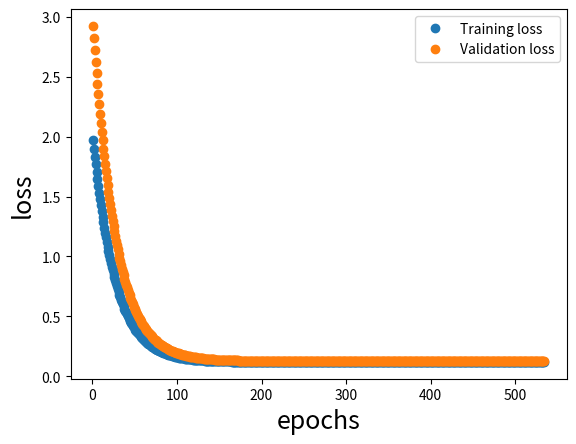
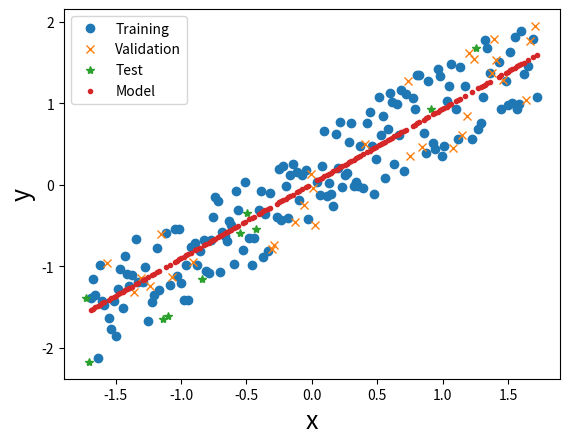
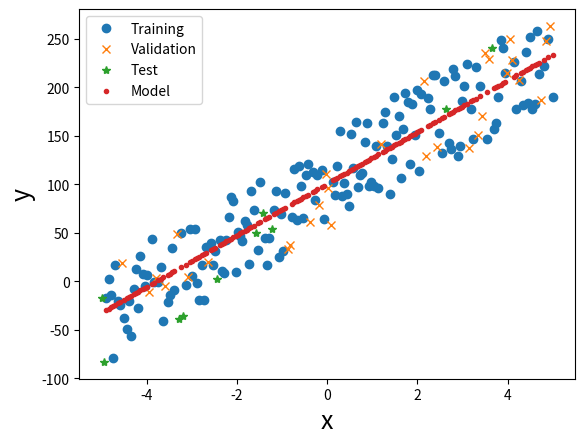
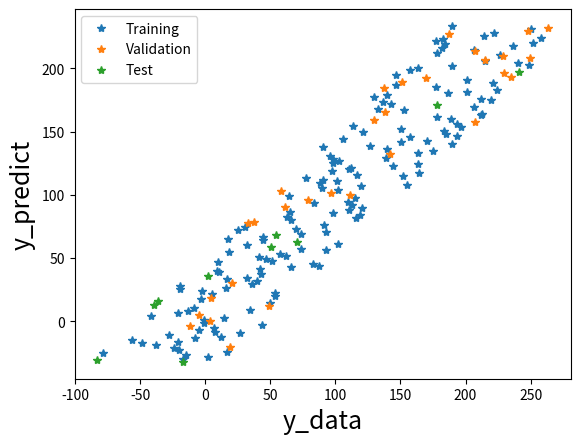

The matplotlib source for these figures, in order:
#--------------------------------
# UNIVARIABLE REGRESSION EXAMPLE
#--------------------------------

import numpy as np
import matplotlib
import matplotlib.pyplot as plt
import json

#------------------------
#CODE PARAMETERS
#------------------------

#USER PARAMETERS
IPLOT=True


PARADIGM='batch'

model_type="linear"; NFIT=2; X_KEYS=['x1']; Y_KEYS=['y']

#SAVE HISTORY FOR PLOTTING AT THE END
epoch=1; epochs=[]; loss_train=[];  loss_val=[]

#------------------------
#GENERATE DATA
#------------------------
N=200
X1=[]; Y1=[]
for x1 in np.linspace(-5,5,N):
	noise=10*5*np.random.uniform(-1,1,size=1)[0]
	y=2.718*10*x1+100.0+noise
	X1.append(x1); Y1.append(y)
input1={}; input1['x1']=X1; input1['y']=Y1
# X is a list with input sample (dim=number of samples)

#------------------------
#CONVERT TO MATRICES AND NORMALIZE
#------------------------

#CONVERT DICTIONARY INPUT AND OUTPUT MATRICES #SIMILAR TO PANDAS DF   
X=[]; Y=[]
for key in input1.keys():
	if(key in X_KEYS): X.append(input1[key])
	if(key in Y_KEYS): Y.append(input1[key])



print(type(X1))
print(len(X1))
#exit()

#MAKE ROWS=SAMPLE DIMENSION (TRANSPOSE)
X=np.transpose(np.array(X))
Y=np.transpose(np.array(Y))
print('--------INPUT INFO-----------')
print("X shape:",X.shape); print("Y shape:",Y.shape,'\n')

#TAKE MEAN AND STD DOWN COLUMNS (I.E DOWN SAMPLE DIMENSION)
XMEAN=np.mean(X,axis=0); XSTD=np.std(X,axis=0) 
YMEAN=np.mean(Y,axis=0); YSTD=np.std(Y,axis=0) 

#NORMALIZE 
X=(X-XMEAN)/XSTD;  Y=(Y-YMEAN)/YSTD  

#------------------------
#PARTITION DATA
#------------------------
#TRAINING: 	 DATA THE OPTIMIZER "SEES"
#VALIDATION: NOT TRAINED ON BUT MONITORED DURING TRAINING
#TEST:		 NOT MONITORED DURING TRAINING (ONLY USED AT VERY END)

f_train=0.8; f_val=0.15; f_test=0.05;

if(f_train+f_val+f_test != 1.0):
	raise ValueError("f_train+f_val+f_test MUST EQUAL 1");

#PARTITION DATA
rand_indices = np.random.permutation(X.shape[0])
CUT1=int(f_train*X.shape[0]); 
CUT2=int((f_train+f_val)*X.shape[0]); 
train_idx, val_idx, test_idx = rand_indices[:CUT1], rand_indices[CUT1:CUT2], rand_indices[CUT2:]
print('------PARTITION INFO---------')
print("train_idx shape:",train_idx.shape)
print("val_idx shape:"  ,val_idx.shape)
print("test_idx shape:" ,test_idx.shape)

#------------------------
#MODEL
#------------------------
def model(x,p):
	if(model_type=="linear"):   return  p[0]*x+p[1]  
	if(model_type=="logistic"): return  p[0]+p[1]*(1.0/(1.0+np.exp(-(x-p[2])/(p[3]+0.0001))))

#FUNCTION TO MAKE VARIOUS PREDICTIONS FOR GIVEN PARAMETERIZATION
def predict(p):
	global YPRED_T,YPRED_V,YPRED_TEST,MSE_T,MSE_V
	YPRED_T=model(X[train_idx],p)
	YPRED_V=model(X[val_idx],p)
	YPRED_TEST=model(X[test_idx],p)
	MSE_T=np.mean((YPRED_T-Y[train_idx])**2.0)
	MSE_V=np.mean((YPRED_V-Y[val_idx])**2.0)

#------------------------
#LOSS FUNCTION
#------------------------
def loss(p,index_2_use):
	errors=model(X[index_2_use],p)-Y[index_2_use]  #VECTOR OF ERRORS
	training_loss=np.mean(errors**2.0)				#MSE
	return training_loss

#------------------------
#MINIMIZER FUNCTION
#------------------------
def minimizer(f,xi, algo='GD', LR=0.01):
	global epoch,epochs, loss_train,loss_val 
	# x0=initial guess, (required to set NDIM)
	# algo=GD or MOM
	# LR=learning rate for gradient decent

	#PARAM
	iteration=1			#ITERATION COUNTER
	dx=0.0001			#STEP SIZE FOR FINITE DIFFERENCE
	max_iter=5000		#MAX NUMBER OF ITERATION
	tol=10**-10			#EXIT AFTER CHANGE IN F IS LESS THAN THIS 
	NDIM=len(xi)		#DIMENSION OF OPTIIZATION PROBLEM

	#OPTIMIZATION LOOP
	while(iteration<=max_iter):

		#-------------------------
		#DATASET PARITION BASED ON TRAINING PARADIGM
		#-------------------------
		if(PARADIGM=='batch'):
			if(iteration==1): index_2_use=train_idx
			if(iteration>1):  epoch+=1
		else:
			print("REQUESTED PARADIGM NOT CODED"); exit()

		#-------------------------
		#NUMERICALLY COMPUTE GRADIENT 
		#-------------------------
		df_dx=np.zeros(NDIM);	#INITIALIZE GRADIENT VECTOR
		for i in range(0,NDIM):	#LOOP OVER DIMENSIONS

			dX=np.zeros(NDIM);  #INITIALIZE STEP ARRAY
			dX[i]=dx; 			#TAKE SET ALONG ith DIMENSION
			xm1=xi-dX; 			#STEP BACK
			xp1=xi+dX; 			#STEP FORWARD 

			#CENTRAL FINITE DIFF
			grad_i=(f(xp1,index_2_use)-f(xm1,index_2_use))/dx/2

			# UPDATE GRADIENT VECTOR 
			df_dx[i]=grad_i 
			
		#TAKE A OPTIMIZER STEP
		if(algo=="GD"):  xip1=xi-LR*df_dx 
		if(algo=="MOM"): print("REQUESTED ALGORITHM NOT CODED"); exit()

		#REPORT AND SAVE DATA FOR PLOTTING
		if(iteration%1==0):
			predict(xi)	#MAKE PREDICTION FOR CURRENT PARAMETERIZATION
			print(iteration,"	",epoch,"	",MSE_T,"	",MSE_V) 

			#UPDATE
			epochs.append(epoch); 
			loss_train.append(MSE_T);  loss_val.append(MSE_V);

			#STOPPING CRITERION (df=change in objective function)
			df=np.absolute(f(xip1,index_2_use)-f(xi,index_2_use))
			if(df<tol):
				print("STOPPING CRITERION MET (STOPPING TRAINING)")
				break

		xi=xip1 #UPDATE FOR NEXT PASS
		iteration=iteration+1

	return xi


#------------------------
#FIT MODEL
#------------------------

#RANDOM INITIAL GUESS FOR FITTING PARAMETERS
po=np.random.uniform(2,1.,size=NFIT)

#TRAIN MODEL USING SCIPY MINIMIZ 
p_final=minimizer(loss,po)		
print("OPTIMAL PARAM:",p_final)
predict(p_final)

#------------------------
#GENERATE PLOTS
#------------------------

#PLOT TRAINING AND VALIDATION LOSS HISTORY
def plot_0():
	fig, ax = plt.subplots()
	ax.plot(epochs, loss_train, 'o', label='Training loss')
	ax.plot(epochs, loss_val, 'o', label='Validation loss')
	plt.xlabel('epochs', fontsize=18)
	plt.ylabel('loss', fontsize=18)
	plt.legend()
	plt.show()

#FUNCTION PLOTS
def plot_1(xla='x',yla='y'):
	fig, ax = plt.subplots()
	ax.plot(X[train_idx]    , Y[train_idx],'o', label='Training') 
	ax.plot(X[val_idx]      , Y[val_idx],'x', label='Validation') 
	ax.plot(X[test_idx]     , Y[test_idx],'*', label='Test') 
	ax.plot(X[train_idx]    , YPRED_T,'.', label='Model') 
	plt.xlabel(xla, fontsize=18);	plt.ylabel(yla, fontsize=18); 	plt.legend()
	plt.show()

#PARITY PLOT
def plot_2(xla='y_data',yla='y_predict'):
	fig, ax = plt.subplots()
	ax.plot(Y[train_idx]  , YPRED_T,'*', label='Training') 
	ax.plot(Y[val_idx]    , YPRED_V,'*', label='Validation') 
	ax.plot(Y[test_idx]    , YPRED_TEST,'*', label='Test') 
	plt.xlabel(xla, fontsize=18);	plt.ylabel(yla, fontsize=18); 	plt.legend()
	plt.show()
	
if(IPLOT):

	plot_0()
	plot_1()

	#UNNORMALIZE RELEVANT ARRAYS
	X=XSTD*X+XMEAN 
	Y=YSTD*Y+YMEAN 
	YPRED_T=YSTD*YPRED_T+YMEAN 
	YPRED_V=YSTD*YPRED_V+YMEAN 
	YPRED_TEST=YSTD*YPRED_TEST+YMEAN 

	plot_1()
	plot_2()



# #------------------------
# #DOUBLE CHECK PART-1 OF HW2.1
# #------------------------

# x=np.array([[3],[1],[4]])
# y=np.array([[2,5,1]])

# A=np.array([[4,5,2],[3,1,5],[6,4,3]])
# B=np.array([[3,5],[5,2],[1,4]])
# print(x.shape,y.shape,A.shape,B.shape)
# print(np.matmul(x.T,x))
# print(np.matmul(y,x))
# print(np.matmul(x,y))
# print(np.matmul(A,x))
# print(np.matmul(A,B))
# print(B.reshape(6,1))
# print(B.reshape(1,6))